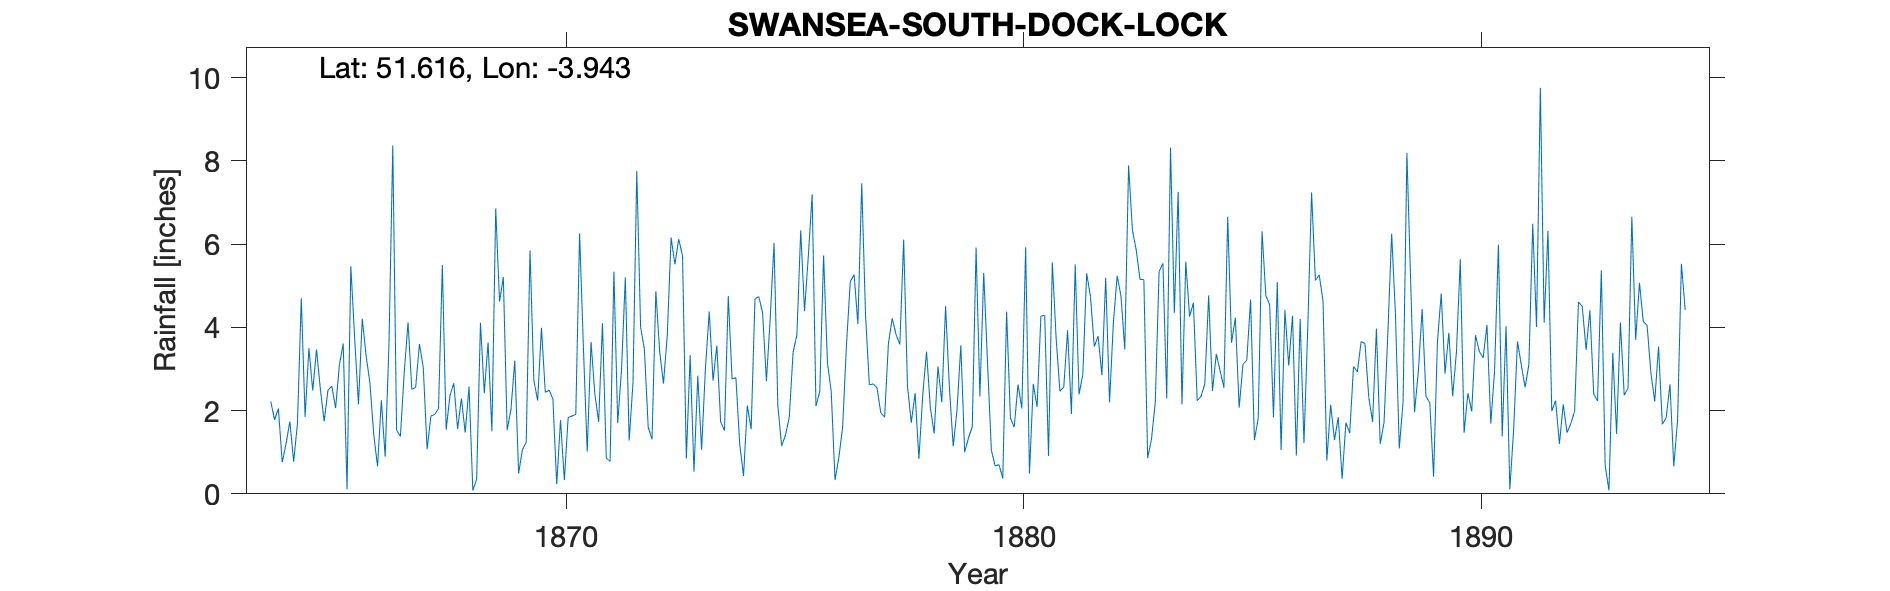

Data behind this chart, as committed beside it:
SWANSEA-SOUTH-DOCK-LOCK, , , , , , , , , , , , , , , , , , , , , , , 
Grid ref, SS656926, Long, -3.943, Lat, 51.62, Elevation, 30, ft, , , , , , , , , , , , , , , 
Station no, RR1258, , , , , , , , , , , , , , , , , , , , , , 
, 1860, 1861, 1862, 1863, 1864, 1865, 1866, 1867, 1868, 1869, 1870, 1871, 1872, 1873, 1874, 1875, 1876, 1877, 1878, 1879, 1880, 1881, 1882
January, , , , , 2.22, 3.47, 4.21, 4.12, 2.66, 4.62, 2.44, 3.65, 7.76, 5.72, 4.75, 6.03, 2.46, 4.3, 1.71, 2.02, 0.37, 0.91, 3.54
February, , , , , 1.78, 2.52, 3.32, 2.51, 1.56, 5.21, 2.49, 2.4, 4.01, 0.85, 2.76, 2.12, 5.73, 2.62, 2.42, 3.57, 4.38, 5.56, 3.79
March, , , , , 2.05, 1.74, 2.67, 2.56, 2.29, 1.53, 2.28, 1.73, 3.47, 3.33, 2.79, 1.15, 3.16, 2.64, 0.84, 1, 1.82, 3.73, 2.85
April, , , , , 0.76, 2.49, 1.43, 3.6, 1.47, 2.03, 0.23, 4.1, 1.6, 0.53, 1.19, 1.41, 2.46, 2.55, 2.37, 1.34, 1.6, 2.46, 5.19
May, , , , , 1.2, 2.59, 0.66, 3.04, 2.58, 3.2, 1.77, 0.86, 1.31, 2.84, 0.43, 1.84, 0.33, 1.95, 3.42, 1.61, 2.63, 2.57, 2.2
June, , , , , 1.74, 2.06, 2.25, 1.07, 0.08, 0.49, 0.33, 0.78, 4.87, 1.06, 2.12, 3.4, 0.87, 1.84, 2.07, 5.92, 2.05, 3.93, 4.1
July, , , , , 0.77, 3.1, 0.89, 1.87, 0.35, 1.06, 1.83, 5.34, 3.42, 3, 1.55, 3.82, 1.61, 3.61, 1.45, 2.34, 5.93, 1.92, 5.24
August, , , , , 1.69, 3.61, 3.58, 1.91, 4.11, 1.24, 1.87, 1.7, 2.65, 4.38, 4.69, 6.33, 3.58, 4.22, 3.06, 5.31, 0.49, 5.51, 4.76
September, , , , , 4.7, 0.11, 8.37, 2.05, 2.42, 5.85, 1.91, 2.99, 3.81, 2.72, 4.74, 4.39, 5.1, 3.83, 2.2, 3.15, 2.64, 2.39, 3.47
October, , , , , 1.85, 5.47, 1.53, 5.5, 3.64, 2.73, 6.26, 5.2, 6.16, 3.56, 4.35, 5.72, 5.27, 3.59, 4.51, 1.05, 2.09, 2.87, 7.89
November, , , , , 3.5, 3.74, 1.38, 1.54, 1.5, 2.24, 3.52, 1.28, 5.51, 1.73, 2.71, 7.2, 4.08, 6.11, 2.55, 0.67, 4.27, 5.3, 6.34
December, , , , , 2.48, 2.15, 2.91, 2.36, 6.86, 3.99, 1.01, 2.66, 6.12, 1.52, 4.22, 2.11, 7.46, 2.59, 1.14, 0.7, 4.29, 4.74, 5.86
Total, , , , , 24.74, 33.05, 33.2, 32.13, 29.52, 34.19, 25.94, 32.69, 50.69, 31.24, 36.3, 45.52, 42.11, 39.85, 27.74, 28.68, 32.56, 41.89, 55.23
